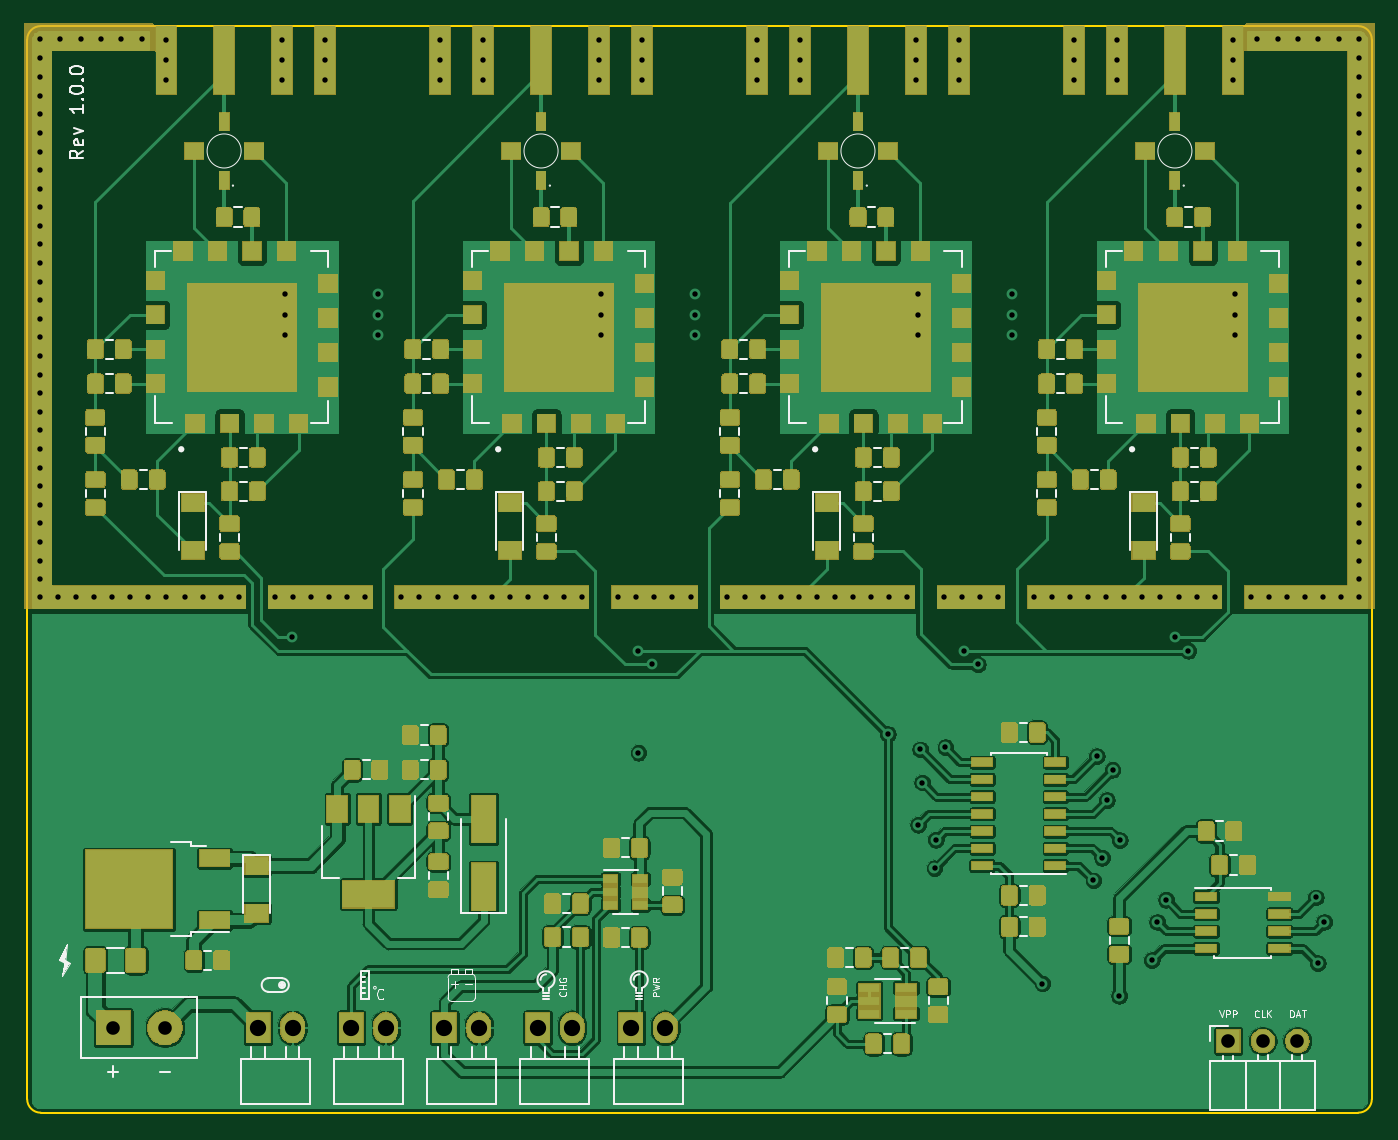
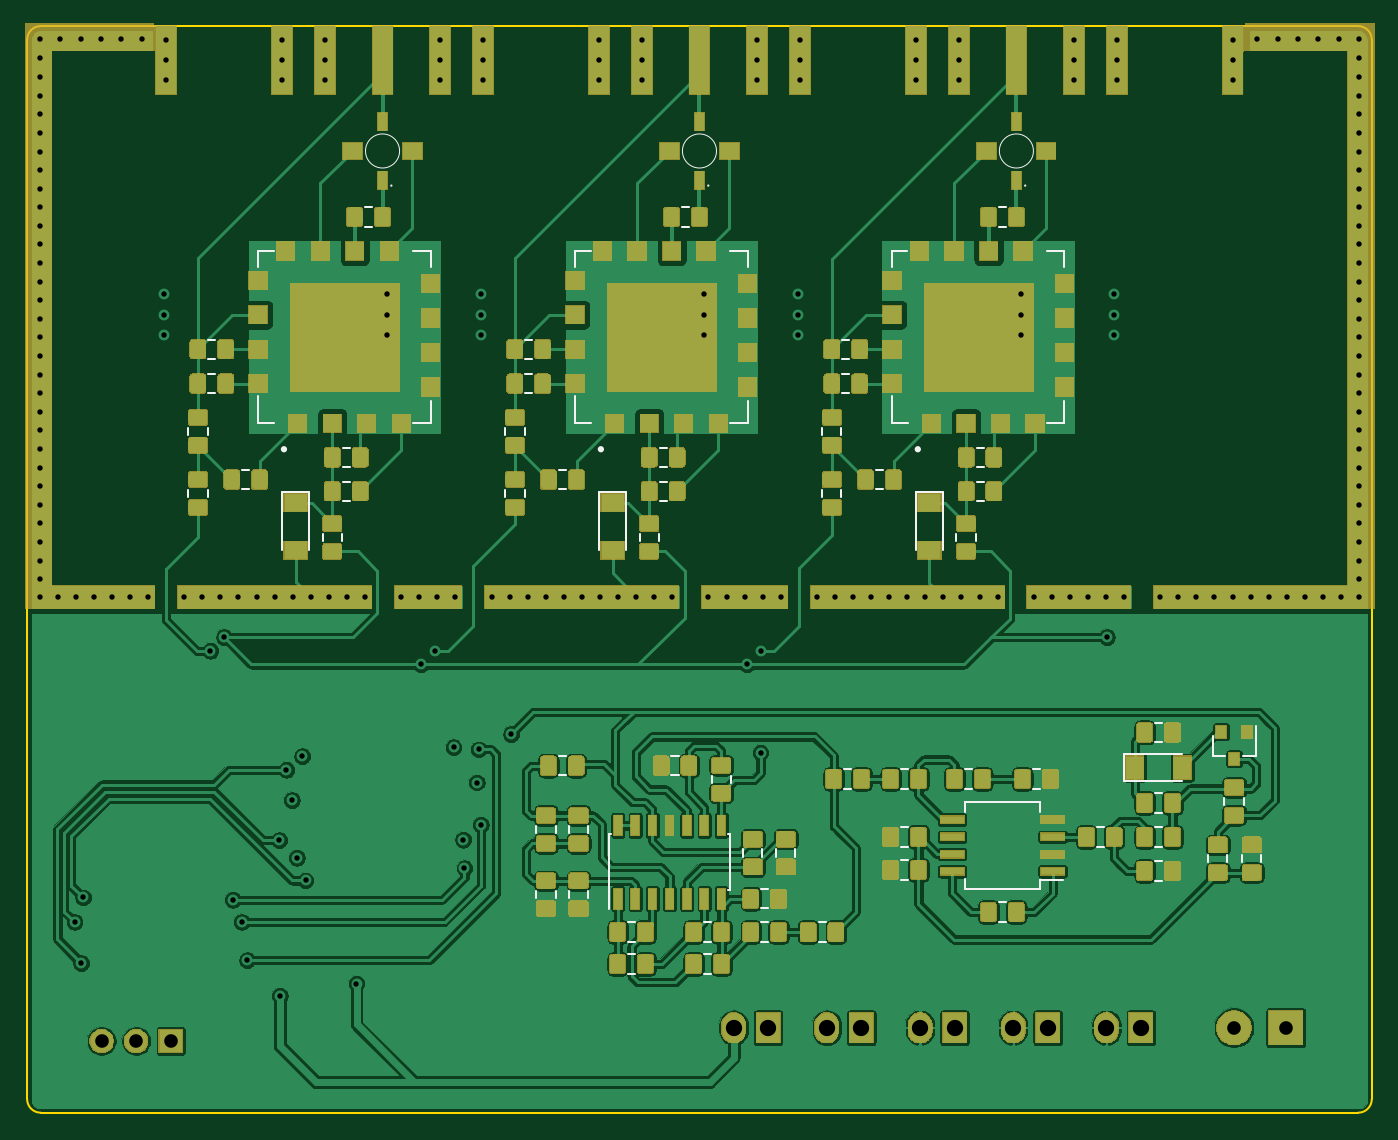
Circuit board: 10 layer files. Board 99.0 x 80.0 mm.
- bottom_copper: hardware-B_Cu.gbr (355105 bytes)
- bottom_mask: hardware-B_Mask.gbr (139669 bytes)
- bottom_silk: hardware-B_SilkS.gbr (9903 bytes)
- outline: hardware-Edge_Cuts.gbr (1058 bytes)
- top_copper: hardware-F_Cu.gbr (326427 bytes)
- top_mask: hardware-F_Mask.gbr (145558 bytes)
- top_silk: hardware-F_SilkS.gbr (24016 bytes)
- inner_copper: hardware-In1_Cu.gbr (202621 bytes)
- inner_copper: hardware-In2_Cu.gbr (194856 bytes)
- drill: hardware.drl (4193 bytes)

=== bottom_copper: hardware-B_Cu.gbr (355105 bytes, source omitted) ===
=== bottom_mask: hardware-B_Mask.gbr (139669 bytes, source omitted) ===
=== bottom_silk: hardware-B_SilkS.gbr (9903 bytes, source omitted) ===
=== outline: hardware-Edge_Cuts.gbr ===
G04 #@! TF.GenerationSoftware,KiCad,Pcbnew,5.1.6+dfsg1-1~bpo10+1*
G04 #@! TF.CreationDate,2020-10-10T21:46:56-04:00*
G04 #@! TF.ProjectId,hardware,68617264-7761-4726-952e-6b696361645f,1.0.0*
G04 #@! TF.SameCoordinates,Original*
G04 #@! TF.FileFunction,Profile,NP*
%FSLAX46Y46*%
G04 Gerber Fmt 4.6, Leading zero omitted, Abs format (unit mm)*
G04 Created by KiCad (PCBNEW 5.1.6+dfsg1-1~bpo10+1) date 2020-10-10 21:46:56*
%MOMM*%
%LPD*%
G01*
G04 APERTURE LIST*
G04 #@! TA.AperFunction,Profile*
%ADD10C,0.150000*%
G04 #@! TD*
G04 APERTURE END LIST*
D10*
X66500000Y-132000000D02*
G75*
G02*
X65500000Y-131000000I0J1000000D01*
G01*
X164500000Y-131000000D02*
G75*
G02*
X163500000Y-132000000I-1000000J0D01*
G01*
X163500000Y-52000000D02*
G75*
G02*
X164500000Y-53000000I0J-1000000D01*
G01*
X65500000Y-53000000D02*
G75*
G02*
X66500000Y-52000000I1000000J0D01*
G01*
X164500000Y-131000000D02*
X164500000Y-53000000D01*
X66500000Y-132000000D02*
X163500000Y-132000000D01*
X65500000Y-53000000D02*
X65500000Y-131000000D01*
X66500000Y-52000000D02*
X163500000Y-52000000D01*
M02*

=== top_copper: hardware-F_Cu.gbr (326427 bytes, source omitted) ===
=== top_mask: hardware-F_Mask.gbr (145558 bytes, source omitted) ===
=== top_silk: hardware-F_SilkS.gbr (24016 bytes, source omitted) ===
=== inner_copper: hardware-In1_Cu.gbr (202621 bytes, source omitted) ===
=== inner_copper: hardware-In2_Cu.gbr (194856 bytes, source omitted) ===
=== drill: hardware.drl ===
M48
; DRILL file {KiCad 5.1.6+dfsg1-1~bpo10+1} date Sat Oct 10 21:47:02 2020
; FORMAT={-:-/ absolute / inch / decimal}
; #@! TF.CreationDate,2020-10-10T21:47:02-04:00
; #@! TF.GenerationSoftware,Kicad,Pcbnew,5.1.6+dfsg1-1~bpo10+1
FMAT,2
INCH
T1C0.0157
T2C0.0394
T3C0.0394
T4C0.0472
%
G90
G05
T1
X2.6156Y-2.0856
X2.6156Y-2.1412
X2.6156Y-2.1951
X2.6156Y-2.2491
X2.6156Y-2.303
X2.6156Y-2.3569
X2.6156Y-2.4108
X2.6156Y-2.4647
X2.6156Y-2.5186
X2.6156Y-2.5725
X2.6156Y-2.6264
X2.6156Y-2.6803
X2.6156Y-2.7342
X2.6156Y-2.7881
X2.6156Y-2.842
X2.6156Y-2.8959
X2.6156Y-2.9498
X2.6156Y-3.0037
X2.6156Y-3.0576
X2.6156Y-3.1115
X2.6156Y-3.1654
X2.6156Y-3.2193
X2.6156Y-3.2733
X2.6156Y-3.3272
X2.6156Y-3.3811
X2.6156Y-3.435
X2.6156Y-3.4889
X2.6156Y-3.5428
X2.6156Y-3.5967
X2.6156Y-3.6506
X2.6156Y-3.7023
X2.668Y-3.7023
X2.6747Y-2.0856
X2.7204Y-3.7023
X2.7338Y-2.0856
X2.7728Y-3.7023
X2.7929Y-2.0856
X2.8252Y-3.7023
X2.8519Y-2.0856
X2.8776Y-3.7023
X2.911Y-2.0856
X2.93Y-3.7023
X2.9823Y-2.0866
X2.9823Y-2.1457
X2.9823Y-2.2047
X2.9824Y-3.7023
X3.0348Y-3.7023
X3.0871Y-3.7023
X3.1395Y-3.7023
X3.1919Y-3.7023
X3.2967Y-3.7023
X3.3169Y-2.0866
X3.3169Y-2.1457
X3.3169Y-2.2047
X3.3248Y-2.8248
X3.3248Y-2.8839
X3.3248Y-2.9429
X3.3465Y-3.8189
X3.3491Y-3.7023
X3.4015Y-3.7023
X3.4416Y-2.0866
X3.4416Y-2.1457
X3.4416Y-2.2047
X3.4539Y-3.7023
X3.5062Y-3.7023
X3.5586Y-3.7023
X3.5956Y-2.8248
X3.5956Y-2.8839
X3.5956Y-2.9429
X3.6634Y-3.7023
X3.7158Y-3.7023
X3.7682Y-3.7023
X3.7762Y-2.0866
X3.7762Y-2.1457
X3.7762Y-2.2047
X3.8206Y-3.7023
X3.873Y-3.7023
X3.9009Y-2.0866
X3.9009Y-2.1457
X3.9009Y-2.2047
X3.9253Y-3.7023
X3.9777Y-3.7023
X4.0301Y-3.7023
X4.0825Y-3.7023
X4.1349Y-3.7023
X4.1873Y-3.7023
X4.2356Y-2.0866
X4.2356Y-2.1457
X4.2356Y-2.2047
X4.243Y-2.8248
X4.243Y-2.8839
X4.243Y-2.9429
X4.2921Y-3.7023
X4.3444Y-3.7023
X4.3504Y-3.8583
X4.3504Y-4.1535
X4.3602Y-2.0866
X4.3602Y-2.1457
X4.3602Y-2.2047
X4.3898Y-3.8976
X4.3968Y-3.7023
X4.4492Y-3.7023
X4.5016Y-3.7023
X4.5143Y-2.8248
X4.5143Y-2.8839
X4.5143Y-2.9429
X4.6064Y-3.7023
X4.6588Y-3.7023
X4.6949Y-2.0866
X4.6949Y-2.1457
X4.6949Y-2.2047
X4.7112Y-3.7023
X4.7635Y-3.7023
X4.8159Y-3.7023
X4.8196Y-2.0866
X4.8196Y-2.1457
X4.8196Y-2.2047
X4.8683Y-3.7023
X4.9207Y-3.7023
X4.9731Y-3.7023
X5.0255Y-3.7023
X5.0737Y-4.0996
X5.0779Y-3.7023
X5.1303Y-3.7023
X5.1542Y-2.0866
X5.1542Y-2.1457
X5.1542Y-2.2047
X5.1614Y-4.3622
X5.1617Y-2.8248
X5.1617Y-2.8839
X5.1617Y-2.9429
X5.1673Y-4.1437
X5.1732Y-4.2402
X5.2087Y-4.4882
X5.2126Y-4.4055
X5.235Y-3.7023
X5.2402Y-4.1378
X5.2789Y-2.0866
X5.2789Y-2.1457
X5.2789Y-2.2047
X5.2874Y-3.7023
X5.2953Y-3.8583
X5.3346Y-3.8976
X5.3398Y-3.7023
X5.3922Y-3.7023
X5.4329Y-2.8248
X5.4329Y-2.8839
X5.4329Y-2.9429
X5.497Y-3.7023
X5.5217Y-4.8228
X5.5494Y-3.7023
X5.6018Y-3.7023
X5.6135Y-2.0866
X5.6135Y-2.1457
X5.6135Y-2.2047
X5.6541Y-3.7023
X5.6693Y-4.5236
X5.6791Y-4.1634
X5.6944Y-4.4582
X5.7065Y-3.7023
X5.7087Y-4.2913
X5.7247Y-4.2034
X5.7382Y-2.0866
X5.7382Y-2.1457
X5.7382Y-2.2047
X5.7441Y-4.8583
X5.7456Y-4.407
X5.7589Y-3.7023
X5.8113Y-3.7023
X5.8386Y-4.7547
X5.8543Y-4.6441
X5.8637Y-3.7023
X5.8799Y-4.5795
X5.9055Y-3.8189
X5.9161Y-3.7023
X5.9449Y-3.8583
X5.9685Y-3.7023
X6.0209Y-3.7023
X6.0728Y-2.0866
X6.0728Y-2.1457
X6.0728Y-2.2047
X6.0803Y-2.8248
X6.0803Y-2.8839
X6.0803Y-2.9429
X6.1256Y-3.7023
X6.1441Y-2.0856
X6.178Y-3.7023
X6.2032Y-2.0856
X6.2304Y-3.7023
X6.2623Y-2.0856
X6.2828Y-3.7023
X6.3142Y-4.5728
X6.3197Y-4.7634
X6.3213Y-2.0856
X6.3352Y-3.7023
X6.3386Y-4.6441
X6.3804Y-2.0856
X6.3876Y-3.7023
X6.4395Y-2.0856
X6.4395Y-2.1412
X6.4395Y-2.1951
X6.4395Y-2.2491
X6.4395Y-2.303
X6.4395Y-2.3569
X6.4395Y-2.4108
X6.4395Y-2.4647
X6.4395Y-2.5186
X6.4395Y-2.5725
X6.4395Y-2.6264
X6.4395Y-2.6803
X6.4395Y-2.7342
X6.4395Y-2.7881
X6.4395Y-2.842
X6.4395Y-2.8959
X6.4395Y-2.9498
X6.4395Y-3.0037
X6.4395Y-3.0576
X6.4395Y-3.1115
X6.4395Y-3.1654
X6.4395Y-3.2193
X6.4395Y-3.2733
X6.4395Y-3.3272
X6.4395Y-3.3811
X6.4395Y-3.435
X6.4395Y-3.4889
X6.4395Y-3.5428
X6.4395Y-3.5967
X6.4395Y-3.6506
X6.44Y-3.7023
T2
X6.0603Y-4.9892
X6.1603Y-4.9892
X6.2603Y-4.9892
T3
X2.8283Y-4.9508
X2.9783Y-4.9508
T4
X3.248Y-4.9508
X3.348Y-4.9508
X3.7883Y-4.9508
X3.8883Y-4.9508
X4.0584Y-4.9508
X4.1584Y-4.9508
X3.5182Y-4.9508
X3.6182Y-4.9508
X4.3285Y-4.9508
X4.4285Y-4.9508
T0
M30

